Run: headless pygame with SDL's dummy video driver; simulated clock (each Clock.tick advances the game by its frame time, no real sleeping); random seed 0; keys injected as events and as key.get_pressed() state; no mouse input.
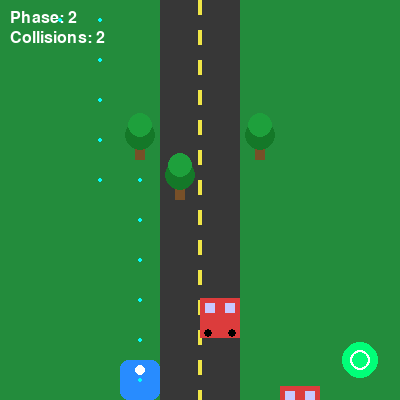
Frame 1 of 4 · flips 1–60 · no input
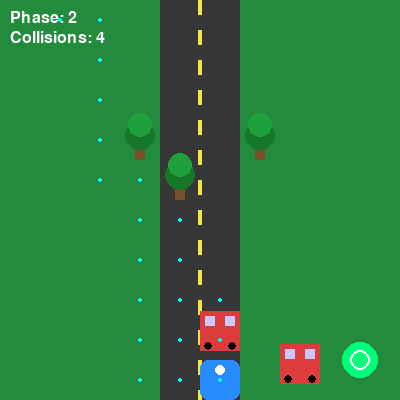
Frame 2 of 4 · flips 61–180 · tapped SPACE, RETURN · held RIGHT (→), D
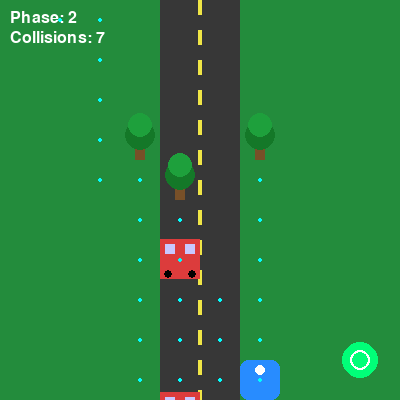
Frame 3 of 4 · flips 181–300 · held DOWN (↓), S
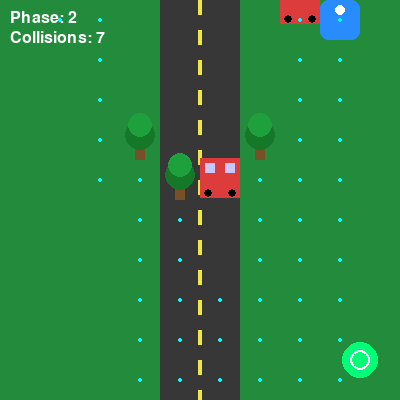
Frame 4 of 4 · flips 301–420 · held LEFT (←), A, UP (↑), W

The pygame program that drew these frames:

import pygame
import sys
import random
import math

pygame.init()

# ---------------- SCREEN ----------------
WIDTH, HEIGHT = 400, 400
CELL = 40
screen = pygame.display.set_mode((WIDTH, HEIGHT))
pygame.display.set_caption("VBots DRL Phase Learning (Realistic Sim)")

clock = pygame.time.Clock()

# ---------------- COLORS ----------------
ROAD = (55, 55, 55)
GRASS = (35, 140, 60)
WHITE = (255, 255, 255)
YELLOW = (240, 230, 70)
RED = (220, 60, 60)
BLUE = (40, 140, 255)
BROWN = (120, 80, 40)
BLACK = (0, 0, 0)

# ---------------- OBJECTS ----------------
x, y = 0, 0
start = (0, 0)
goal = (360, 360)

trees = [(120, 120), (160, 160), (240, 120)]

cars = [
    {"x": 200, "y": 50, "speed": 4},
    {"x": 280, "y": 200, "speed": 3}
]

actions = ["UP", "DOWN", "LEFT", "RIGHT"]

Q = {}
alpha = 0.7
gamma = 0.9

phase = 1
epsilon = 0.4

collision_count = 0
path = []

# ---------------- HELPERS ----------------

def state(x, y):
    return (x // CELL, y // CELL)

def init(s):
    if s not in Q:
        Q[s] = {a: 0 for a in actions}

def danger(nx, ny):
    for c in cars:
        if abs(nx - c["x"]) < CELL and abs(ny - c["y"]) < CELL:
            return True
    for t in trees:
        if abs(nx - t[0]) < CELL and abs(ny - t[1]) < CELL:
            return True
    return False

def dist(x1, y1, x2, y2):
    return abs(x1 - x2) + abs(y1 - y2)

# ---------------- REWARD ----------------

def reward(nx, ny, px, py):
    if (nx, ny) == goal:
        return 250

    if danger(nx, ny):
        return -150

    old_d = dist(px, py, goal[0], goal[1])
    new_d = dist(nx, ny, goal[0], goal[1])

    return (old_d - new_d) * 8

# ---------------- ACTION ----------------

def choose(s, x, y):
    global epsilon

    if phase == 1:
        epsilon = 0.4
    else:
        epsilon = 0.03

    if random.random() < epsilon:
        if phase == 2:
            if abs(goal[0] - x) > abs(goal[1] - y):
                return "RIGHT" if goal[0] > x else "LEFT"
            else:
                return "DOWN" if goal[1] > y else "UP"

        return random.choice(actions)

    return max(Q[s], key=Q[s].get)

# ---------------- MOVE ----------------

def move(x, y, a):
    if a == "UP": y -= CELL
    if a == "DOWN": y += CELL
    if a == "LEFT": x -= CELL
    if a == "RIGHT": x += CELL

    x = max(0, min(WIDTH - CELL, x))
    y = max(0, min(HEIGHT - CELL, y))
    return x, y

def reset():
    global x, y
    x, y = start

def move_cars():
    for c in cars:
        c["y"] += c["speed"]
        if c["y"] > HEIGHT:
            c["y"] = -CELL
            c["x"] = random.choice([160, 200, 240, 280])

# ---------------- DRAW HELPERS ----------------

def draw_road():
    screen.fill(GRASS)

    # road
    pygame.draw.rect(screen, ROAD, (160, 0, 80, HEIGHT))

    # lane markings
    for i in range(0, HEIGHT, 30):
        pygame.draw.rect(screen, YELLOW, (198, i, 4, 15))

def draw_tree(tx, ty):
    pygame.draw.rect(screen, BROWN, (tx+15, ty+20, 10, 20))
    pygame.draw.circle(screen, (20, 120, 40), (tx+20, ty+15), 15)
    pygame.draw.circle(screen, (30, 160, 60), (tx+20, ty+5), 12)

def draw_car(c):
    # body
    pygame.draw.rect(screen, RED, (c["x"], c["y"], CELL, CELL))
    # windows
    pygame.draw.rect(screen, (200, 200, 255), (c["x"]+5, c["y"]+5, 10, 10))
    pygame.draw.rect(screen, (200, 200, 255), (c["x"]+25, c["y"]+5, 10, 10))
    # wheels
    pygame.draw.circle(screen, BLACK, (c["x"]+8, c["y"]+35), 4)
    pygame.draw.circle(screen, BLACK, (c["x"]+32, c["y"]+35), 4)

def draw_robot(x, y):
    # shadow
    pygame.draw.circle(screen, (0, 0, 0, 50), (x+20, y+20), 18)

    # body
    pygame.draw.rect(screen, BLUE, (x, y, CELL, CELL), border_radius=8)

    # head sensor
    pygame.draw.circle(screen, WHITE, (x+20, y+10), 5)

def draw_goal():
    pygame.draw.circle(screen, (0, 255, 120), goal, 18)
    pygame.draw.circle(screen, (255, 255, 255), goal, 10, 2)

# ---------------- MAIN LOOP ----------------

running = True

while running:
    clock.tick(20)
    move_cars()

    for event in pygame.event.get():
        if event.type == pygame.QUIT:
            pygame.quit()
            sys.exit()

    s = state(x, y)
    init(s)

    a = choose(s, x, y)

    px, py = x, y
    nx, ny = move(x, y, a)

    r = reward(nx, ny, px, py)

    ns = state(nx, ny)
    init(ns)

    Q[s][a] += alpha * (r + gamma * max(Q[ns].values()) - Q[s][a])

    if danger(nx, ny):
        collision_count += 1
        reset()
        phase = 2
        continue

    x, y = nx, ny

    if phase == 2:
        path.append((x, y))

    if (x, y) == goal:
        print("🎯 GOAL REACHED")
        running = False

    # ---------------- DRAW ----------------
    draw_road()

    for t in trees:
        draw_tree(*t)

    for c in cars:
        draw_car(c)

    draw_goal()
    draw_robot(x, y)

    # path trail
    for px, py in path:
        pygame.draw.circle(screen, (0, 255, 255), (px+20, py+20), 2)

    font = pygame.font.SysFont(None, 24)
    screen.blit(font.render(f"Phase: {phase}", True, WHITE), (10, 10))
    screen.blit(font.render(f"Collisions: {collision_count}", True, WHITE), (10, 30))

    pygame.display.update()

pygame.quit()
